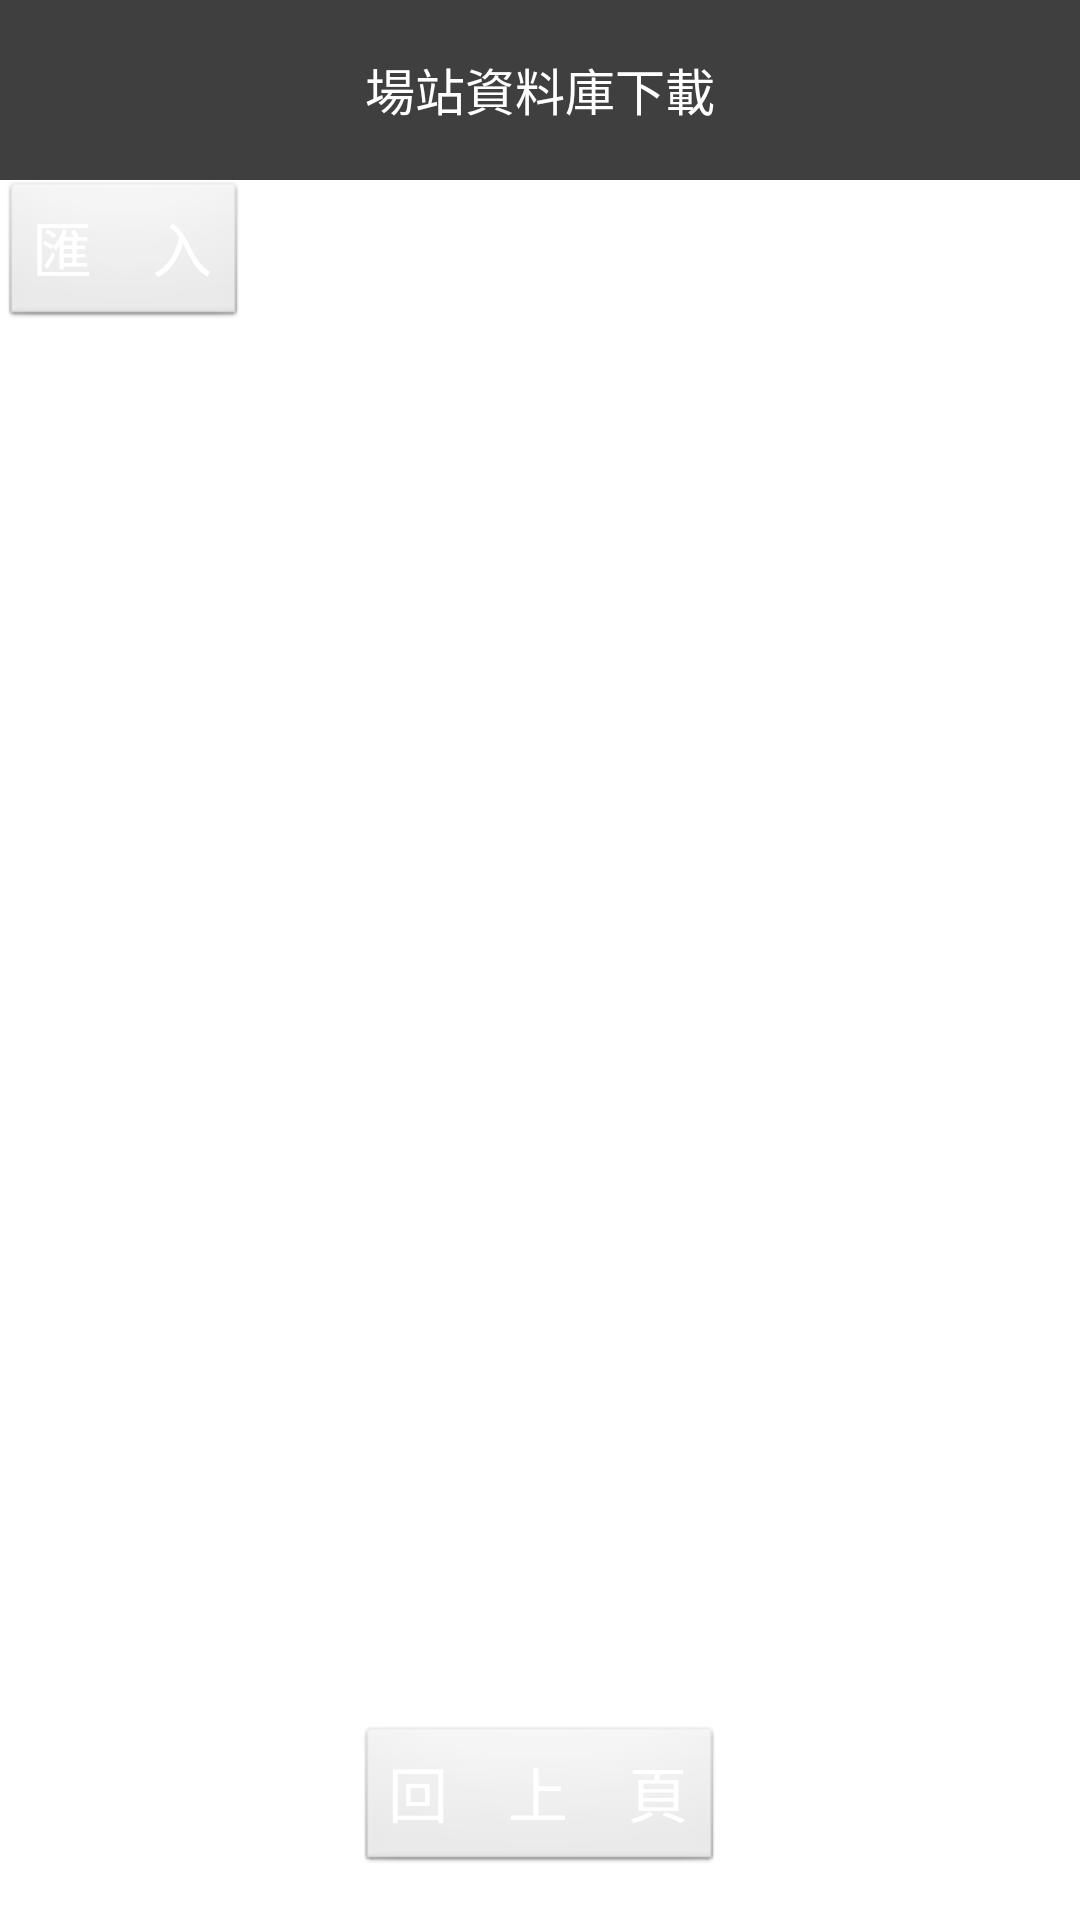

Android layout source for this screen:
<!-- AndroidManifest.xml: application theme TitleBarTheme -->
<!-- res/layout/offline_import.xml -->
<?xml version="1.0" encoding="utf-8"?>
<LinearLayout xmlns:android="http://schemas.android.com/apk/res/android"
    android:orientation="vertical" android:layout_width="match_parent"
    android:layout_height="match_parent"
    android:background="#ffffff">

    <LinearLayout
        android:orientation="horizontal"
        android:layout_width="match_parent"
        android:layout_height="60dp"
        android:weightSum="1">

        <TextView
            android:layout_width="match_parent"
            android:gravity="center"
            android:layout_height="60dp"
            android:text="場站資料庫下載"
            android:id="@+id/textViewTitle"
            android:background="@color/darkgrey"
            android:textColor="#ffffff"
            android:textSize="50px"
            android:layout_marginBottom="50px"/>
    </LinearLayout>

    <Button
        android:layout_width="wrap_content"
        android:layout_height="150px"
        android:text="匯    入"
        android:id="@+id/ImportBtn"
        android:textColor="#ffffff"
        android:textSize="60px" />

    <ListView
        android:layout_width="match_parent"
        android:layout_height="wrap_content"
        android:id="@+id/LvData"
        android:visibility="invisible" />

    <LinearLayout
        android:layout_width="match_parent"
        android:layout_height="0dip"
        android:orientation="horizontal"
        android:gravity="center|bottom"
        android:layout_weight="1"
        android:layout_marginBottom="15dp">

        <Button
            android:id="@+id/ReturnBtn"
            android:layout_width="wrap_content"
            android:layout_height="150px"
            android:text="回    上    頁"
            android:textColor="#ffffff"
            android:textSize="60px" />
    </LinearLayout>
</LinearLayout>
<!-- resources referenced by this layout -->
<resources>
  <color name="darkgrey">#3f3f3f</color>
  <style name="TitleBarTheme" parent="android:Theme">
          <item name="android:windowTitleSize">80dip</item>
          <item name="android:windowTitleBackgroundStyle">@style/TitleBar</item>
      </style>
  <style name="TitleBar">
          <item name="android:background">#ffffff</item>
          <item name="android:orientation">horizontal</item>
      </style>
</resources>
